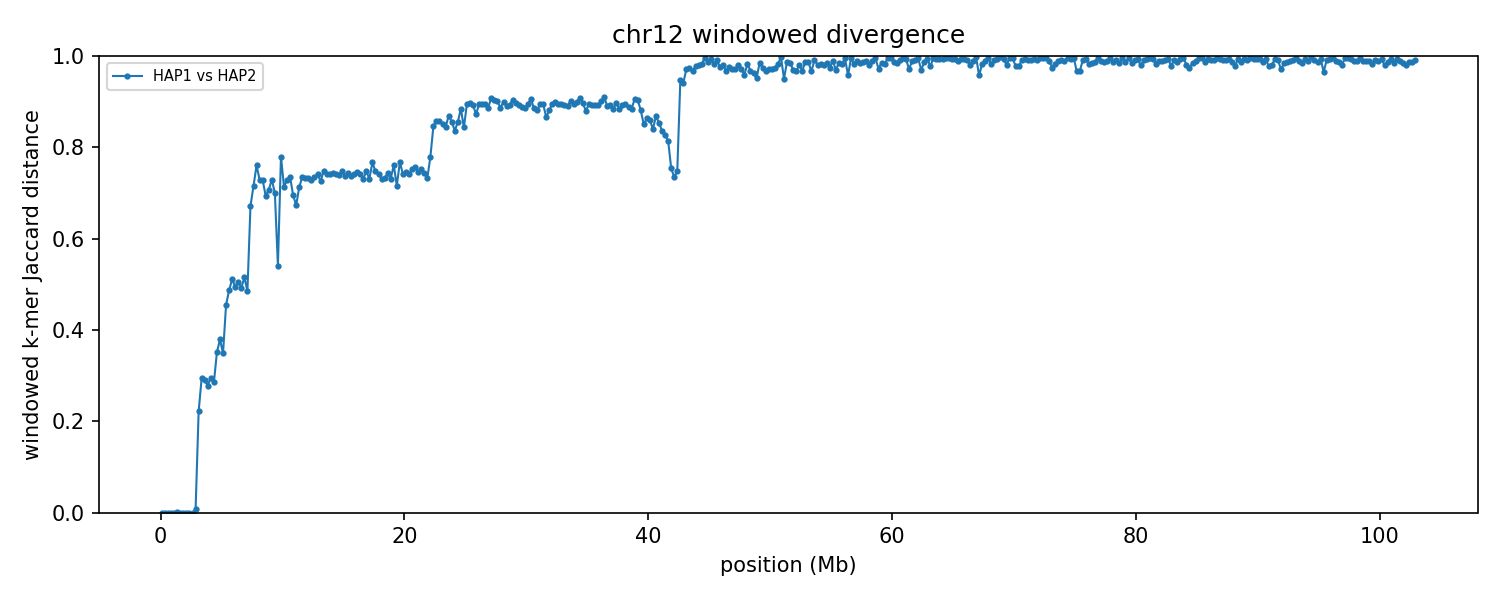

The data file committed next to this chart (first rows):
group	win_start	win_end	unit_a	unit_b	hap_a	hap_b	chrom_a	chrom_b	kmers_a	kmers_b	shared	union	jaccard_distance
chr12	1	250000	HAP1_chr12	HAP2_chr12	HAP1	HAP2	12	12	228675	228675	228675	228675	0.000000
chr12	250001	500000	HAP1_chr12	HAP2_chr12	HAP1	HAP2	12	12	229371	229371	229371	229371	0.000000
chr12	500001	750000	HAP1_chr12	HAP2_chr12	HAP1	HAP2	12	12	237078	237078	237078	237078	0.000000
chr12	750001	1000000	HAP1_chr12	HAP2_chr12	HAP1	HAP2	12	12	220725	220725	220725	220725	0.000000
chr12	1000001	1250000	HAP1_chr12	HAP2_chr12	HAP1	HAP2	12	12	227787	227787	227772	227802	0.000132
chr12	1250001	1500000	HAP1_chr12	HAP2_chr12	HAP1	HAP2	12	12	232447	232447	232417	232477	0.000258
chr12	1500001	1750000	HAP1_chr12	HAP2_chr12	HAP1	HAP2	12	12	228130	228130	228130	228130	0.000000
chr12	1750001	2000000	HAP1_chr12	HAP2_chr12	HAP1	HAP2	12	12	216969	216969	216969	216969	0.000000
chr12	2000001	2250000	HAP1_chr12	HAP2_chr12	HAP1	HAP2	12	12	235506	235515	235504	235517	0.000055
chr12	2250001	2500000	HAP1_chr12	HAP2_chr12	HAP1	HAP2	12	12	234813	234802	234797	234818	0.000089
chr12	2500001	2750000	HAP1_chr12	HAP2_chr12	HAP1	HAP2	12	12	216706	216707	216706	216707	0.000005
chr12	2750001	3000000	HAP1_chr12	HAP2_chr12	HAP1	HAP2	12	12	195235	196144	195022	196357	0.006799
chr12	3000001	3250000	HAP1_chr12	HAP2_chr12	HAP1	HAP2	12	12	207424	226279	189811	243892	0.2217
chr12	3250001	3500000	HAP1_chr12	HAP2_chr12	HAP1	HAP2	12	12	230702	232880	191670	271912	0.2951
chr12	3500001	3750000	HAP1_chr12	HAP2_chr12	HAP1	HAP2	12	12	235561	233028	194633	273956	0.2895
chr12	3750001	4000000	HAP1_chr12	HAP2_chr12	HAP1	HAP2	12	12	229175	220447	188543	261079	0.2778
chr12	4000001	4250000	HAP1_chr12	HAP2_chr12	HAP1	HAP2	12	12	228921	232411	190649	270683	0.2957
chr12	4250001	4500000	HAP1_chr12	HAP2_chr12	HAP1	HAP2	12	12	233767	232760	194494	272033	0.285
chr12	4500001	4750000	HAP1_chr12	HAP2_chr12	HAP1	HAP2	12	12	231205	233915	183020	282100	0.3512
chr12	4750001	5000000	HAP1_chr12	HAP2_chr12	HAP1	HAP2	12	12	217453	216249	166133	267569	0.3791
chr12	5000001	5250000	HAP1_chr12	HAP2_chr12	HAP1	HAP2	12	12	231427	230287	182040	279674	0.3491
chr12	5250001	5500000	HAP1_chr12	HAP2_chr12	HAP1	HAP2	12	12	203291	233531	154038	282784	0.4553
chr12	5500001	5750000	HAP1_chr12	HAP2_chr12	HAP1	HAP2	12	12	232439	230961	157132	306268	0.4869
chr12	5750001	6000000	HAP1_chr12	HAP2_chr12	HAP1	HAP2	12	12	225979	231625	150257	307347	0.5111
chr12	6000001	6250000	HAP1_chr12	HAP2_chr12	HAP1	HAP2	12	12	243330	239307	162030	320607	0.4946
chr12	6250001	6500000	HAP1_chr12	HAP2_chr12	HAP1	HAP2	12	12	225895	219277	147423	297749	0.5049
chr12	6500001	6750000	HAP1_chr12	HAP2_chr12	HAP1	HAP2	12	12	226304	236453	155898	306859	0.492
chr12	6750001	7000000	HAP1_chr12	HAP2_chr12	HAP1	HAP2	12	12	225906	216851	144575	298182	0.5151
chr12	7000001	7250000	HAP1_chr12	HAP2_chr12	HAP1	HAP2	12	12	229560	235216	157898	306878	0.4855
chr12	7250001	7500000	HAP1_chr12	HAP2_chr12	HAP1	HAP2	12	12	178103	231248	101281	308070	0.6712
chr12	7500001	7750000	HAP1_chr12	HAP2_chr12	HAP1	HAP2	12	12	235889	239360	105104	370145	0.716
chr12	7750001	8000000	HAP1_chr12	HAP2_chr12	HAP1	HAP2	12	12	220357	224949	86130	359176	0.7602
chr12	8000001	8250000	HAP1_chr12	HAP2_chr12	HAP1	HAP2	12	12	239937	240703	102432	378208	0.7292
chr12	8250001	8500000	HAP1_chr12	HAP2_chr12	HAP1	HAP2	12	12	238976	230783	100457	369302	0.728
chr12	8500001	8750000	HAP1_chr12	HAP2_chr12	HAP1	HAP2	12	12	231721	221075	106243	346553	0.6934
chr12	8750001	9000000	HAP1_chr12	HAP2_chr12	HAP1	HAP2	12	12	221954	231984	102834	351104	0.7071
chr12	9000001	9250000	HAP1_chr12	HAP2_chr12	HAP1	HAP2	12	12	226743	231593	97721	360615	0.729
chr12	9250001	9500000	HAP1_chr12	HAP2_chr12	HAP1	HAP2	12	12	239052	199097	101114	337035	0.7
chr12	9500001	9750000	HAP1_chr12	HAP2_chr12	HAP1	HAP2	12	12	176146	160007	105768	230385	0.5409
chr12	9750001	10000000	HAP1_chr12	HAP2_chr12	HAP1	HAP2	12	12	74421	181303	46202	209522	0.7795
chr12	10000001	10250000	HAP1_chr12	HAP2_chr12	HAP1	HAP2	12	12	237976	231809	104544	365241	0.7138
chr12	10250001	10500000	HAP1_chr12	HAP2_chr12	HAP1	HAP2	12	12	225712	235306	98416	362602	0.7286
chr12	10500001	10750000	HAP1_chr12	HAP2_chr12	HAP1	HAP2	12	12	236175	234046	98584	371637	0.7347
chr12	10750001	11000000	HAP1_chr12	HAP2_chr12	HAP1	HAP2	12	12	230700	187962	97911	320751	0.6947
chr12	11000001	11250000	HAP1_chr12	HAP2_chr12	HAP1	HAP2	12	12	189782	225049	102208	312623	0.6731
chr12	11250001	11500000	HAP1_chr12	HAP2_chr12	HAP1	HAP2	12	12	224236	237403	102853	358786	0.7133
chr12	11500001	11750000	HAP1_chr12	HAP2_chr12	HAP1	HAP2	12	12	230057	232490	97014	365533	0.7346
chr12	11750001	12000000	HAP1_chr12	HAP2_chr12	HAP1	HAP2	12	12	234964	231215	98546	367633	0.7319
chr12	12000001	12250000	HAP1_chr12	HAP2_chr12	HAP1	HAP2	12	12	236083	238604	99773	374914	0.7339
chr12	12250001	12500000	HAP1_chr12	HAP2_chr12	HAP1	HAP2	12	12	238963	239191	102390	375764	0.7275
chr12	12500001	12750000	HAP1_chr12	HAP2_chr12	HAP1	HAP2	12	12	238281	233996	99036	373241	0.7347
chr12	12750001	13000000	HAP1_chr12	HAP2_chr12	HAP1	HAP2	12	12	226772	223119	92451	357440	0.7414
chr12	13000001	13250000	HAP1_chr12	HAP2_chr12	HAP1	HAP2	12	12	232258	243055	102320	372993	0.7257
chr12	13250001	13500000	HAP1_chr12	HAP2_chr12	HAP1	HAP2	12	12	238496	238805	96012	381289	0.7482
chr12	13500001	13750000	HAP1_chr12	HAP2_chr12	HAP1	HAP2	12	12	239071	237667	97626	379112	0.7425
chr12	13750001	14000000	HAP1_chr12	HAP2_chr12	HAP1	HAP2	12	12	238185	238852	97918	379119	0.7417
chr12	14000001	14250000	HAP1_chr12	HAP2_chr12	HAP1	HAP2	12	12	238260	236207	97013	377454	0.743
chr12	14250001	14500000	HAP1_chr12	HAP2_chr12	HAP1	HAP2	12	12	234567	235659	96514	373712	0.7417
chr12	14500001	14750000	HAP1_chr12	HAP2_chr12	HAP1	HAP2	12	12	237596	232105	97228	372473	0.739
chr12	14750001	15000000	HAP1_chr12	HAP2_chr12	HAP1	HAP2	12	12	226769	233061	92648	367182	0.7477
... 352 more rows
